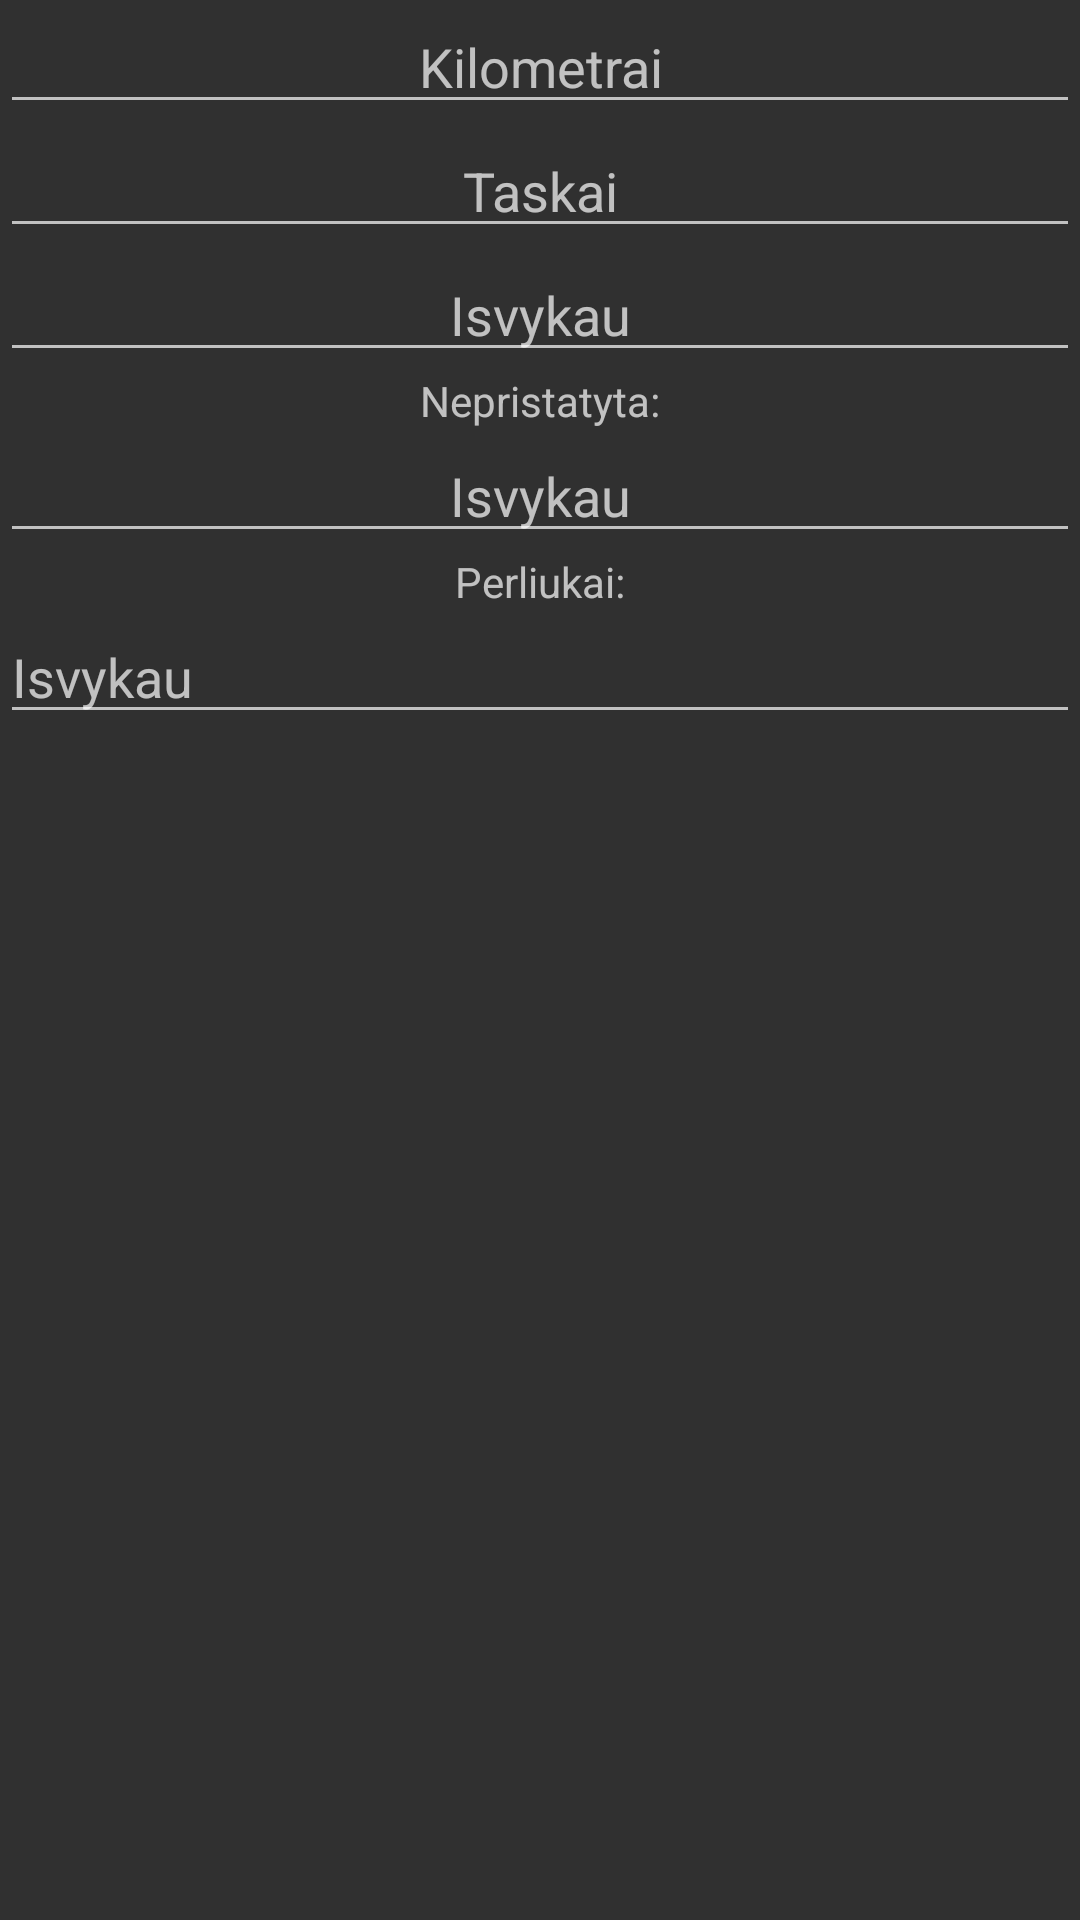

Reconstruct the res/layout file that produces this screen, plus the resources it refers to.
<!-- AndroidManifest.xml: application theme Theme.AppCompat -->
<!-- res/layout/dial_frg_pgr.xml -->
<?xml version="1.0" encoding="utf-8"?>
<LinearLayout
    xmlns:android="http://schemas.android.com/apk/res/android"
    android:layout_width="match_parent"
    android:layout_height="match_parent"
    android:layout_gravity="center"
    android:orientation="vertical">


    <EditText
        android:layout_height="wrap_content"
        android:layout_width="match_parent"
        android:layout_gravity="center"
        android:textAlignment="center"
        android:hint="Kilometrai"
        android:autofillHints="false"
        android:id="@+id/km"
        android:inputType="number"
     />
    <EditText
        android:layout_height="wrap_content"
        android:layout_width="match_parent"
        android:layout_gravity="center"
        android:textAlignment="center"
        android:hint="Taskai"
        android:autofillHints="false"
        android:id="@+id/tsk"
        android:inputType="number"
        />
    <EditText
        android:layout_height="wrap_content"
        android:layout_width="match_parent"
        android:layout_gravity="center"
        android:textAlignment="center"
        android:hint="Isvykau"
        android:autofillHints="false"
        android:id="@+id/isv"
        android:inputType="number"
        />
    <TextView
        android:layout_width="wrap_content"
        android:layout_height="wrap_content"
        android:layout_gravity="center"
        android:text="Nepristatyta:"/>
    <EditText
        android:layout_height="wrap_content"
        android:layout_width="match_parent"
        android:layout_gravity="center"
        android:textAlignment="center"
        android:hint="Isvykau"
        android:autofillHints="false"
        android:id="@+id/nprst"
        android:inputType="number"
        />
    <TextView
        android:layout_width="wrap_content"
        android:layout_height="wrap_content"
        android:layout_gravity="center"
        android:text="Perliukai:"/>
    <EditText
        android:layout_height="wrap_content"
        android:layout_width="match_parent"
        android:layout_gravity="center"
        android:hint="Isvykau"
        android:autofillHints="false"
        android:id="@+id/prl"
        android:inputType="text"
        />



</LinearLayout>
<!-- resources referenced by this layout -->
<resources>

</resources>
